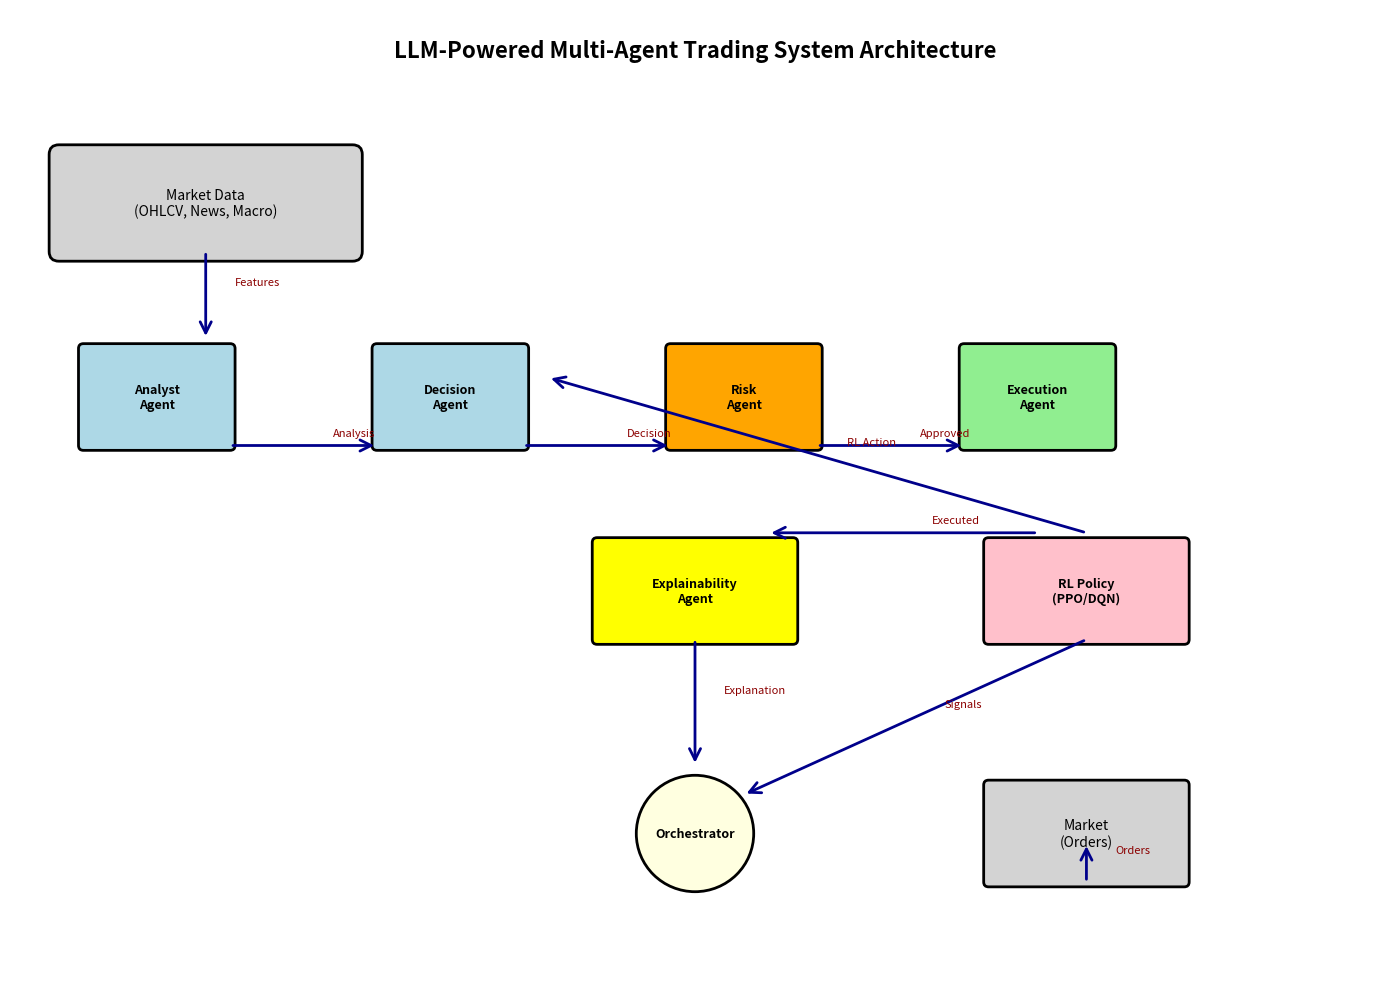

Write the Python code that produced this figure. (Note: this script raises an exception after producing the figure.)
"""
Generate architecture and sequence diagrams using matplotlib when graphviz is not available.
"""

import matplotlib.pyplot as plt
import matplotlib.patches as mpatches
from matplotlib.patches import FancyBboxPatch, FancyArrowPatch
import numpy as np

# Architecture diagram
fig, ax = plt.subplots(1, 1, figsize=(14, 10))
ax.set_xlim(0, 14)
ax.set_ylim(0, 10)
ax.axis('off')

# Title
ax.text(7, 9.5, 'LLM-Powered Multi-Agent Trading System Architecture', 
        ha='center', fontsize=16, fontweight='bold')

# Data layer
data_box = FancyBboxPatch((0.5, 7.5), 3, 1, boxstyle="round,pad=0.1", 
                           edgecolor='black', facecolor='lightgray', linewidth=2)
ax.add_patch(data_box)
ax.text(2, 8, 'Market Data\n(OHLCV, News, Macro)', ha='center', va='center', fontsize=10)

# Agent layer
agents = [
    ('Analyst\nAgent', 1.5, 5.5, 'lightblue'),
    ('Decision\nAgent', 4.5, 5.5, 'lightblue'),
    ('Risk\nAgent', 7.5, 5.5, 'orange'),
    ('Execution\nAgent', 10.5, 5.5, 'lightgreen'),
]

for name, x, y, color in agents:
    box = FancyBboxPatch((x-0.75, y), 1.5, 1, boxstyle="round,pad=0.05",
                          edgecolor='black', facecolor=color, linewidth=2)
    ax.add_patch(box)
    ax.text(x, y+0.5, name, ha='center', va='center', fontsize=9, fontweight='bold')

# Explainability agent
box = FancyBboxPatch((6, 3.5), 2, 1, boxstyle="round,pad=0.05",
                      edgecolor='black', facecolor='yellow', linewidth=2)
ax.add_patch(box)
ax.text(7, 4, 'Explainability\nAgent', ha='center', va='center', fontsize=9, fontweight='bold')

# RL Policy
box = FancyBboxPatch((10, 3.5), 2, 1, boxstyle="round,pad=0.05",
                      edgecolor='black', facecolor='pink', linewidth=2)
ax.add_patch(box)
ax.text(11, 4, 'RL Policy\n(PPO/DQN)', ha='center', va='center', fontsize=9, fontweight='bold')

# Orchestrator
circle = mpatches.Circle((7, 1.5), 0.6, edgecolor='black', facecolor='lightyellow', linewidth=2)
ax.add_patch(circle)
ax.text(7, 1.5, 'Orchestrator', ha='center', va='center', fontsize=9, fontweight='bold')

# Market
box = FancyBboxPatch((10, 1), 2, 1, boxstyle="round,pad=0.05",
                      edgecolor='black', facecolor='lightgray', linewidth=2)
ax.add_patch(box)
ax.text(11, 1.5, 'Market\n(Orders)', ha='center', va='center', fontsize=10)

# Arrows
arrows = [
    (2, 7.5, 2, 6.6, 'Features'),
    (2.25, 5.5, 3.75, 5.5, 'Analysis'),
    (5.25, 5.5, 6.75, 5.5, 'Decision'),
    (8.25, 5.5, 9.75, 5.5, 'Approved'),
    (10.5, 4.6, 7.75, 4.6, 'Executed'),
    (7, 3.5, 7, 2.2, 'Explanation'),
    (11, 3.5, 7.5, 1.9, 'Signals'),
    (11, 4.6, 5.5, 6.2, 'RL Action'),
    (11, 1, 11, 1.4, 'Orders'),
]

for x1, y1, x2, y2, label in arrows:
    arrow = FancyArrowPatch((x1, y1), (x2, y2),
                           arrowstyle='->', mutation_scale=20, 
                           linewidth=2, color='darkblue')
    ax.add_patch(arrow)
    # Add label
    mid_x, mid_y = (x1+x2)/2, (y1+y2)/2
    ax.text(mid_x+0.3, mid_y+0.1, label, fontsize=8, style='italic', color='darkred')

plt.tight_layout()
plt.savefig('/home/<user>/llm-trading-research/figures/architecture_diagram.png', 
            dpi=300, bbox_inches='tight', facecolor='white')
plt.close()
print("Created architecture diagram")

# Sequence diagram
fig, ax = plt.subplots(1, 1, figsize=(14, 10))
ax.set_xlim(0, 14)
ax.set_ylim(0, 10)
ax.axis('off')

ax.text(7, 9.5, 'Agent Interaction Sequence (Single Trading Cycle)', 
        ha='center', fontsize=16, fontweight='bold')

# Agents as vertical lines
agents_seq = ['Market\nData', 'Analyst', 'Decision', 'Risk', 'Execution', 'Explainability', 'RL Policy']
positions = [1, 3, 5, 7, 9, 11, 13]

for agent, pos in zip(agents_seq, positions):
    # Box at top
    box = FancyBboxPatch((pos-0.6, 8.5), 1.2, 0.8, boxstyle="round,pad=0.05",
                          edgecolor='black', facecolor='lightblue', linewidth=1.5)
    ax.add_patch(box)
    ax.text(pos, 8.9, agent, ha='center', va='center', fontsize=9, fontweight='bold')
    
    # Vertical line (lifeline)
    ax.plot([pos, pos], [8.5, 0.5], 'k--', linewidth=1, alpha=0.5)

# Message arrows (time flows downward)
messages = [
    (1, 3, 7.5, 'Request Features'),
    (3, 5, 6.8, 'Market Analysis'),
    (13, 5, 6.5, 'RL Signal'),
    (5, 7, 6.0, 'Trading Decision'),
    (7, 9, 5.3, 'Approved Trade'),
    (9, 11, 4.6, 'Execution Report'),
    (11, 13, 3.9, 'Update Policy'),
    (9, 1, 3.2, 'Submit Order'),
    (1, 9, 2.5, 'Execution Confirm'),
    (11, 3, 1.8, 'Performance Feedback'),
]

for x1, x2, y, label in messages:
    # Arrow
    arrow = FancyArrowPatch((x1, y), (x2, y),
                           arrowstyle='->', mutation_scale=15, 
                           linewidth=1.5, color='darkblue')
    ax.add_patch(arrow)
    # Label
    mid_x = (x1 + x2) / 2
    ax.text(mid_x, y+0.15, label, ha='center', fontsize=8, 
            bbox=dict(boxstyle='round,pad=0.3', facecolor='lightyellow', alpha=0.8))

# Time indicator
ax.text(0.2, 9, 'Time ↓', fontsize=10, fontweight='bold', rotation=90, va='center')

plt.tight_layout()
plt.savefig('/home/<user>/llm-trading-research/figures/sequence_diagram.png', 
            dpi=300, bbox_inches='tight', facecolor='white')
plt.close()
print("Created sequence diagram")

# Explainability example visualization
fig, ax = plt.subplots(1, 1, figsize=(12, 8))
ax.set_xlim(0, 12)
ax.set_ylim(0, 8)
ax.axis('off')

ax.text(6, 7.5, 'Explainability Agent Output Example', 
        ha='center', fontsize=16, fontweight='bold')

# Decision box
box = FancyBboxPatch((0.5, 6), 11, 0.8, boxstyle="round,pad=0.05",
                      edgecolor='black', facecolor='lightgreen', linewidth=2)
ax.add_patch(box)
ax.text(6, 6.4, 'Decision: BUY 0.25 (increase position by 25% of portfolio)', 
        ha='center', va='center', fontsize=11, fontweight='bold')

# Evidence section
ax.text(1, 5.5, 'Supporting Evidence:', fontsize=12, fontweight='bold')

evidence_items = [
    ('Technical:', 'RSI=28 (oversold), MACD crossover (bullish), Volume spike'),
    ('Sentiment:', 'Positive news (0.6/1.0), 5 articles today, earnings beat'),
    ('Macro:', 'Fed rates stable, VIX declining (15.2), yield curve normalizing'),
]

y_pos = 5.0
for category, details in evidence_items:
    ax.text(1.5, y_pos, f'{category}', fontsize=10, fontweight='bold')
    ax.text(3.5, y_pos, details, fontsize=9)
    y_pos -= 0.5

# Reasoning chain
ax.text(1, 3.5, 'Reasoning Chain:', fontsize=12, fontweight='bold')

reasoning_flow = [
    '1. Technical oversold condition → Mean reversion opportunity',
    '2. Positive sentiment → Catalyst for price movement',
    '3. Favorable macro → Low systemic risk',
    '4. All signals aligned → High confidence trade',
]

y_pos = 3.0
for step in reasoning_flow:
    arrow_x = 1.3
    ax.arrow(arrow_x, y_pos, 0.3, 0, head_width=0.08, head_length=0.1, 
             fc='darkblue', ec='darkblue')
    ax.text(arrow_x+0.5, y_pos, step, fontsize=9, va='center')
    y_pos -= 0.4

# Risk assessment
box = FancyBboxPatch((0.5, 0.8), 11, 0.6, boxstyle="round,pad=0.05",
                      edgecolor='black', facecolor='lightyellow', linewidth=2)
ax.add_patch(box)
ax.text(6, 1.1, 'Risks: Limited downside (stop-loss at -3%), Volatility may spike on news',
        ha='center', va='center', fontsize=10)

# Confidence
box = FancyBboxPatch((0.5, 0.2), 5, 0.4, boxstyle="round,pad=0.05",
                      edgecolor='black', facecolor='lightblue', linewidth=2)
ax.add_patch(box)
ax.text(3, 0.4, 'Confidence Level: HIGH (85%)', 
        ha='center', va='center', fontsize=10, fontweight='bold')

plt.tight_layout()
plt.savefig('/home/<user>/llm-trading-research/figures/explainability_example.png', 
            dpi=300, bbox_inches='tight', facecolor='white')
plt.close()
print("Created explainability example")

print("\nAll diagrams generated successfully!")
